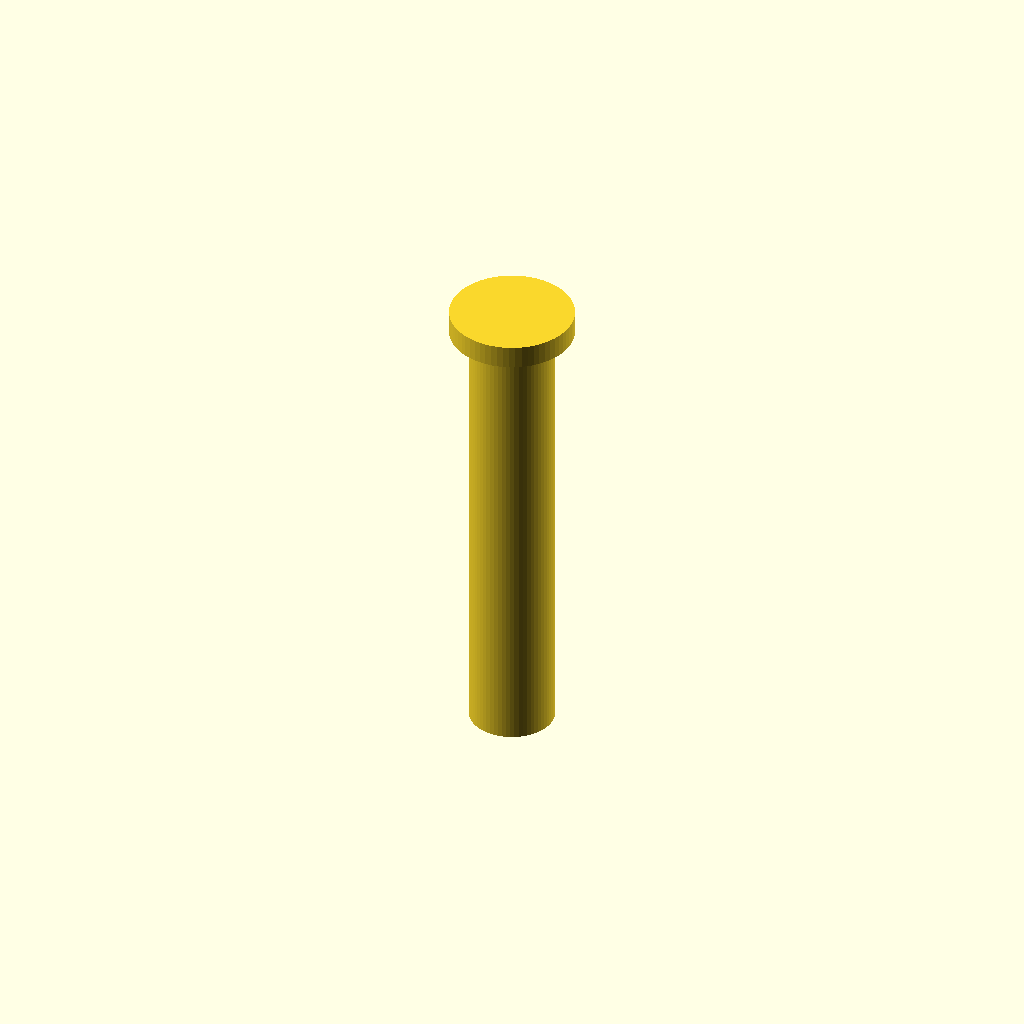
Cell 1: the model at its default parameters.
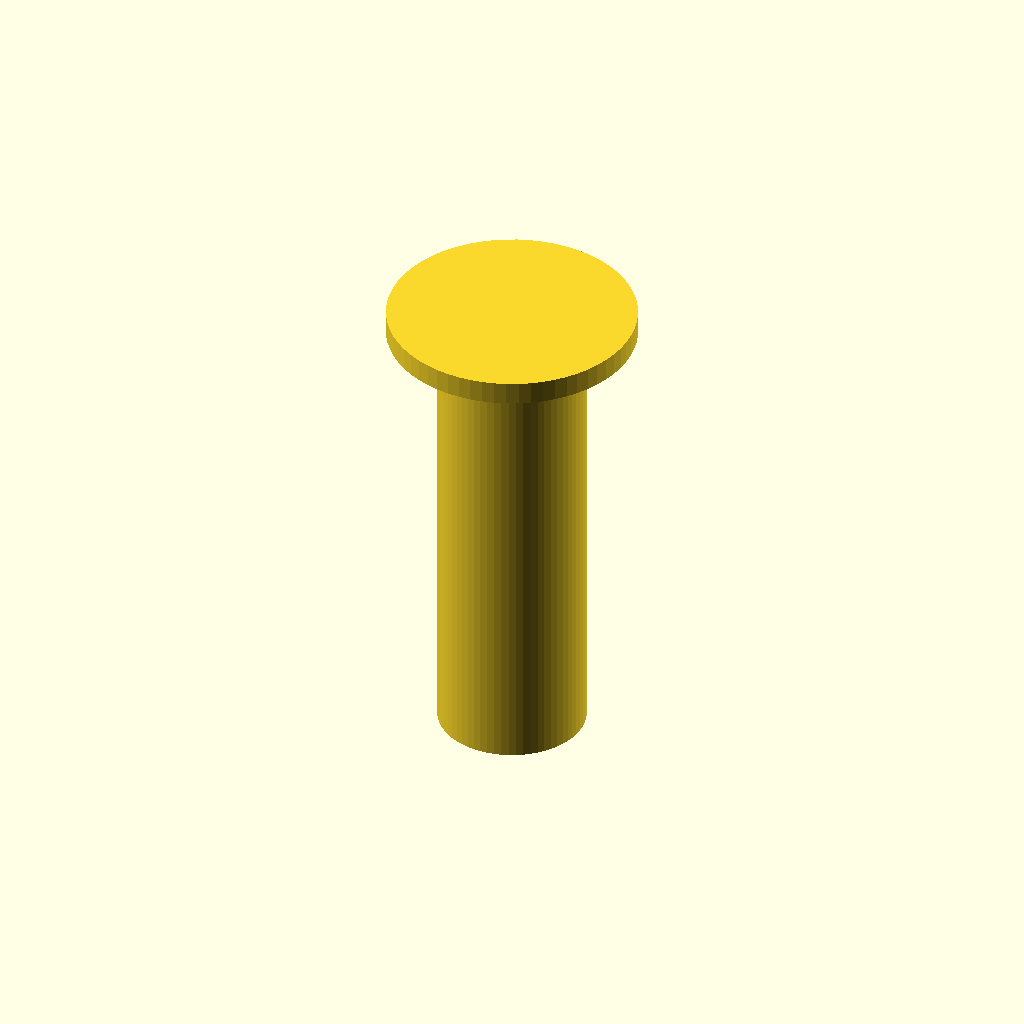
Cell 2: the same model with PTFE_Outer_Diam = 8.
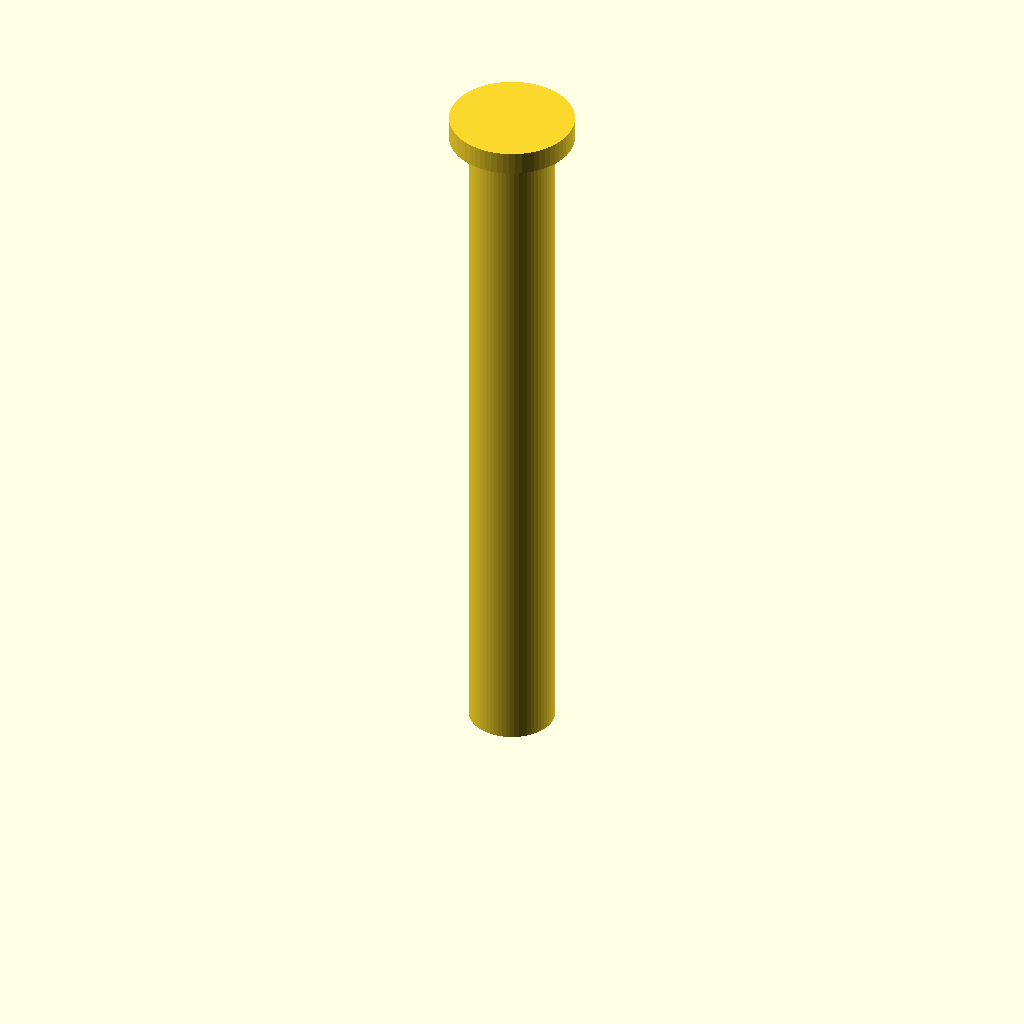
Cell 3 — Filament_Catch_Length set to 30, the other parameters unchanged.
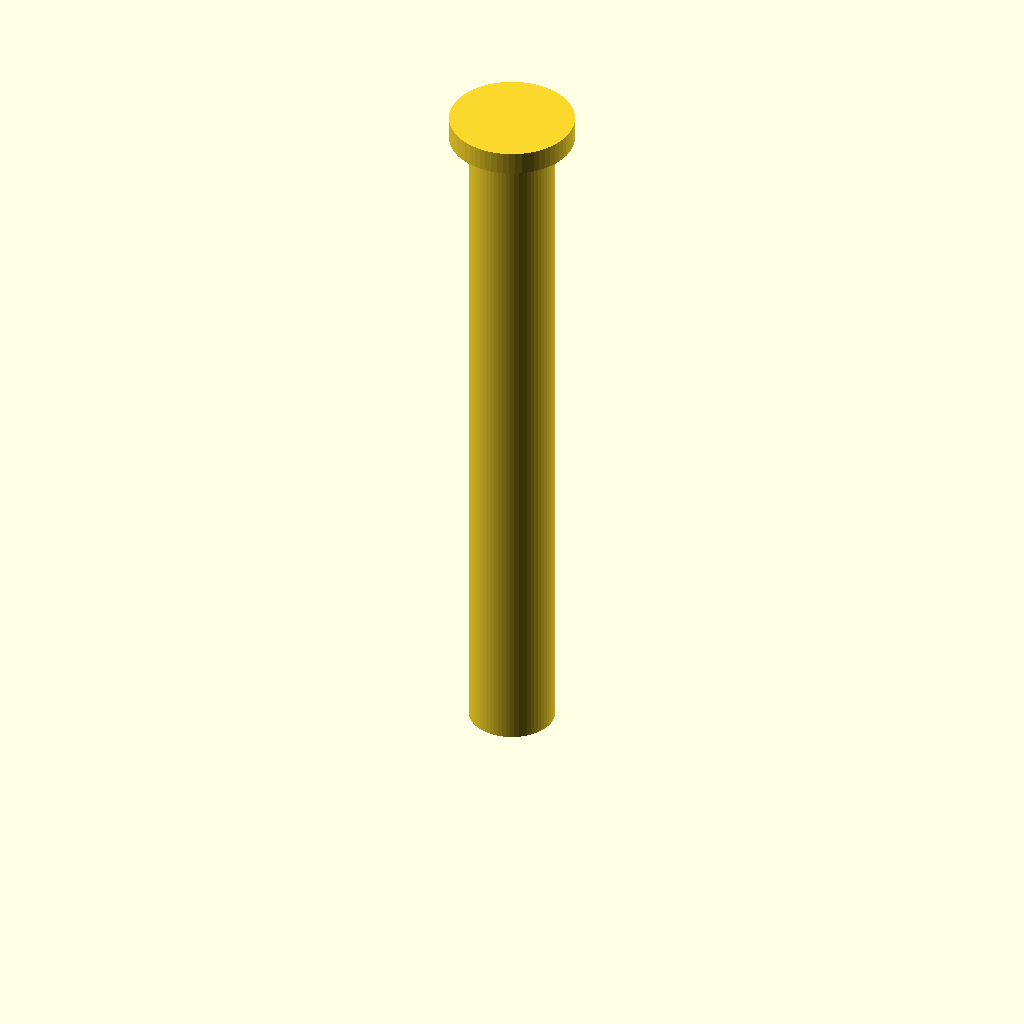
Cell 4: PTFE_Catch_Length = 30 (everything else at default).
One fixed orthographic camera (rotation 55°, 0°, 25°; colour scheme Cornfield) for every cell.
Source of the model, inputs/thingiverse/files/thing-3523895/files/PTFE-EndCap.scad:



PTFE_Outer_Diam=4;
Filament_Width=1.75;
Holder_Thickness=1.5;
Filament_Catch_Length=15;
PTFE_Catch_Length=15;
Total_Height=Filament_Catch_Length+PTFE_Catch_Length+1;
$fn = 64;

union(){

    
    difference()
    {
        // Outer cylinder shell
        cylinder(Total_Height,
                 (PTFE_Outer_Diam/2)+0.75,
                 (PTFE_Outer_Diam/2)+0.75);   
        
        // Hole
        union()                           
        {
            //Filament Catch
            translate([0,0,Filament_Catch_Length])
                cylinder(Filament_Catch_Length,
                         r1=(Filament_Width+0.15)/2,
                         r2=1);
            
            //PTFE Catch
            cylinder( PTFE_Catch_Length,
                      r1 = (PTFE_Outer_Diam+0.25)/2,
                      r2 = (PTFE_Outer_Diam-0.25)/2 );
        }
    }
    
     // Holder
    translate([0,0,Total_Height-Holder_Thickness]) 
        cylinder(Holder_Thickness,
                 PTFE_Outer_Diam,
                 PTFE_Outer_Diam);  
}
Customizer parameters (derived from the source; name, type, default, range or options):
PTFE_Outer_Diam: number, default 4
Filament_Width: number, default 1.75
Holder_Thickness: number, default 1.5
Filament_Catch_Length: number, default 15
PTFE_Catch_Length: number, default 15
